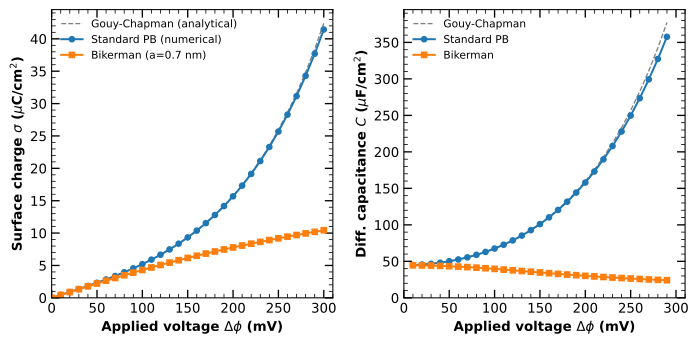

The data file committed next to this chart (first rows):
Voltage_mV, Sigma_Standard, Sigma_Bikerman, Sigma_GC_analytical
0.000000000000000000e+00, 0.000000000000000000e+00, 0.000000000000000000e+00, 0.000000000000000000e+00
1.000000000000000000e+01, 4.472860000000000169e-01, 4.464150000000000063e-01, 4.473648905827849465e-01
2.000000000000000000e+01, 8.988019999999999898e-01, 8.918160000000000531e-01, 8.989688370878027301e-01
3.000000000000000000e+01, 1.358810000000000073e+00, 1.335180000000000033e+00, 1.359091063084524764e+00
4.000000000000000000e+01, 1.831669999999999909e+00, 1.775479999999999947e+00, 1.832091508049921602e+00
5.000000000000000000e+01, 2.321839999999999904e+00, 2.211650000000000116e+00, 2.322452140461307213e+00
6.000000000000000000e+01, 2.833950000000000191e+00, 2.642679999999999918e+00, 2.834819427188591145e+00
7.000000000000000000e+01, 3.372819999999999929e+00, 3.067550000000000221e+00, 3.374048361609395474e+00
8.000000000000000000e+01, 3.943540000000000045e+00, 3.485320000000000196e+00, 3.945248467640353862e+00
9.000000000000000000e+01, 4.551459999999999617e+00, 3.895169999999999799e+00, 4.553832215600933431e+00
1.000000000000000000e+02, 5.202309999999999768e+00, 4.296380000000000088e+00, 5.205566308679681953e+00
1.100000000000000000e+02, 5.902180000000000426e+00, 4.688380000000000436e+00, 5.906626325973532765e+00
1.200000000000000000e+02, 6.657610000000000028e+00, 5.070759999999999934e+00, 6.663655239876405290e+00
1.300000000000000000e+02, 7.475640000000000285e+00, 5.443240000000000300e+00, 7.483826362305117996e+00
1.400000000000000000e+02, 8.363860000000000738e+00, 5.805719999999999992e+00, 8.374911316216591572e+00
1.500000000000000000e+02, 9.330489999999999284e+00, 6.158199999999999896e+00, 9.345353676488080907e+00
1.600000000000000000e+02, 1.038439999999999941e+01, 6.500779999999999781e+00, 1.040434897795277180e+01
1.700000000000000000e+02, 1.153529999999999944e+01, 6.833669999999999689e+00, 1.156193184871578516e+01
1.800000000000000000e+02, 1.279349999999999987e+01, 7.157140000000000057e+00, 1.282907109439213400e+01
1.900000000000000000e+02, 1.417040000000000077e+01, 7.471510000000000318e+00, 1.421777363424783758e+01
2.000000000000000000e+02, 1.567820000000000036e+01, 7.777140000000000164e+00, 1.574119827410274652e+01
2.100000000000000000e+02, 1.733020000000000138e+01, 8.074389999999999290e+00, 1.741378039406286860e+01
2.200000000000000000e+02, 1.914079999999999870e+01, 8.363659999999999428e+00, 1.925136873257483217e+01
2.300000000000000000e+02, 2.112539999999999907e+01, 8.645319999999999894e+00, 2.127137556291478759e+01
2.400000000000000000e+02, 2.330059999999999931e+01, 8.919769999999999754e+00, 2.349294168512617986e+01
2.500000000000000000e+02, 2.568420000000000059e+01, 9.187359999999999971e+00, 2.593711779680563012e+01
2.600000000000000000e+02, 2.829520000000000124e+01, 9.448470000000000368e+00, 2.862706396133605935e+01
2.700000000000000000e+02, 3.115380000000000038e+01, 9.703430000000000888e+00, 3.158826906365070286e+01
2.800000000000000000e+02, 3.428139999999999787e+01, 9.952560000000000073e+00, 3.484879233300549117e+01
2.900000000000000000e+02, 3.770040000000000191e+01, 1.019619999999999926e+01, 3.843952922133569672e+01
3.000000000000000000e+02, 4.143430000000000035e+01, 1.043459999999999965e+01, 4.239450415655706905e+01
